Photos from the image-classification dataset "Lemon_Dataset" in the GitHub repository pearlispearl/DeepLearning-Group2-LemonLeafDisease. Its 9 classes are: anthracnose, bacterial blight, citrus canker, curl virus, deficiency leaf, dry leaf, healthy leaf, sooty mould, spider mites.

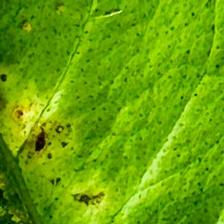
Label: curl virus

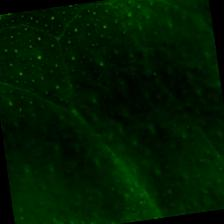
Label: healthy leaf

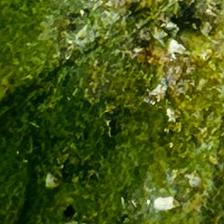
Label: bacterial blight

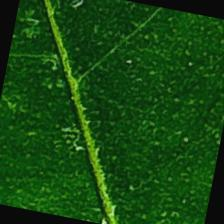
Label: anthracnose

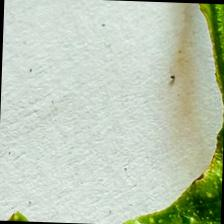
Label: deficiency leaf

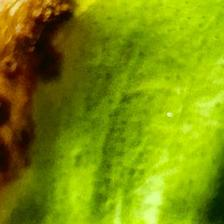
Label: citrus canker
